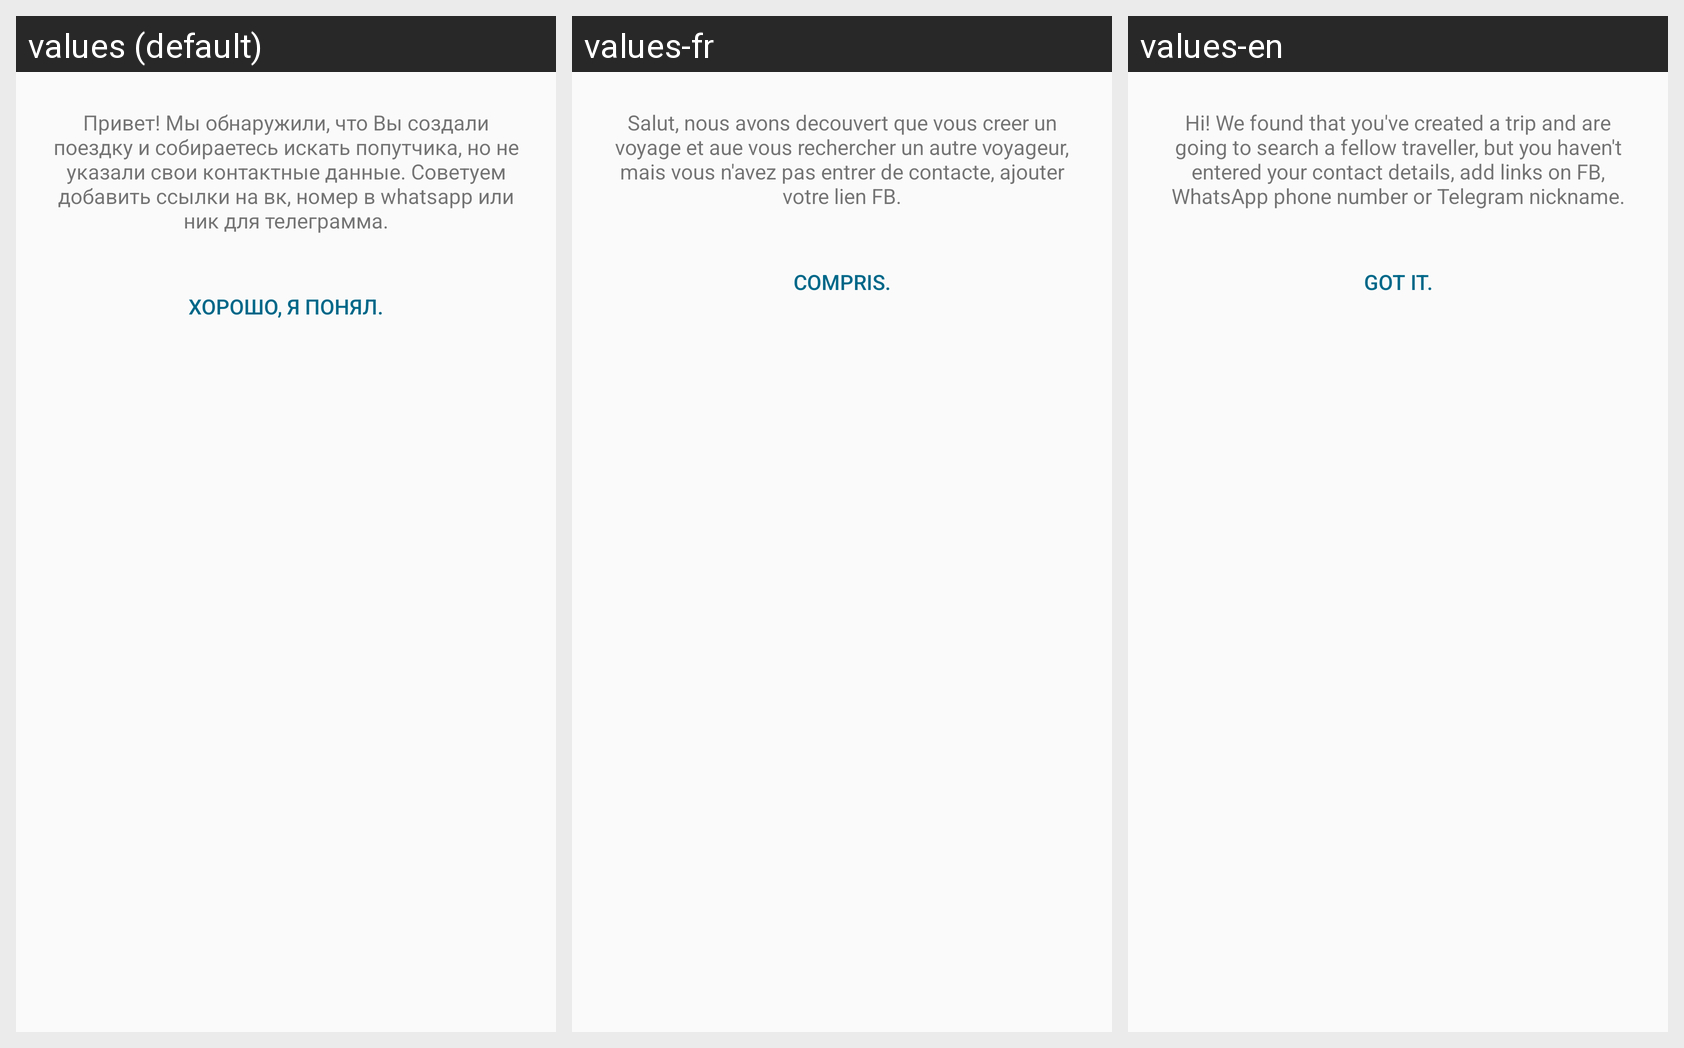

Translations of the strings shown on this Android screen, per locale in the grid:
Android screen res/layout/fragment_social_tips_dialog.xml rendered under 3 locales, left to right: values (default), values-fr, values-en. Device: Nexus 5 (rendered at 1080×1920; each locale shown at half size, 540×960, under a caption strip naming it); theme AppTheme.NoActionBar.
Strings drawn on this screen, with the default value and each locale's value (text and hints the layout hard-codes, and strings that could not be matched under every locale, appear in the picture but are not listed):

tips_for_blank_social
  values: Привет! Мы обнаружили, что Вы создали поездку и собираетесь искать попутчика, но не указали свои контактные данные. Советуем добавить ссылки на вк, номер в whatsapp или ник для телеграмма.
  values-fr: Salut, nous avons decouvert que vous creer un voyage et aue vous rechercher un autre voyageur, mais vous n'avez pas entrer de contacte, ajouter votre lien FB.
  values-en: Hi! We found that you've created a trip and are going to search a fellow traveller, but you haven't entered your contact details, add links on FB, WhatsApp phone number or Telegram nickname.

ok_I_understand
  values: Хорошо, я понял.
  values-fr: compris.
  values-en: got it.
